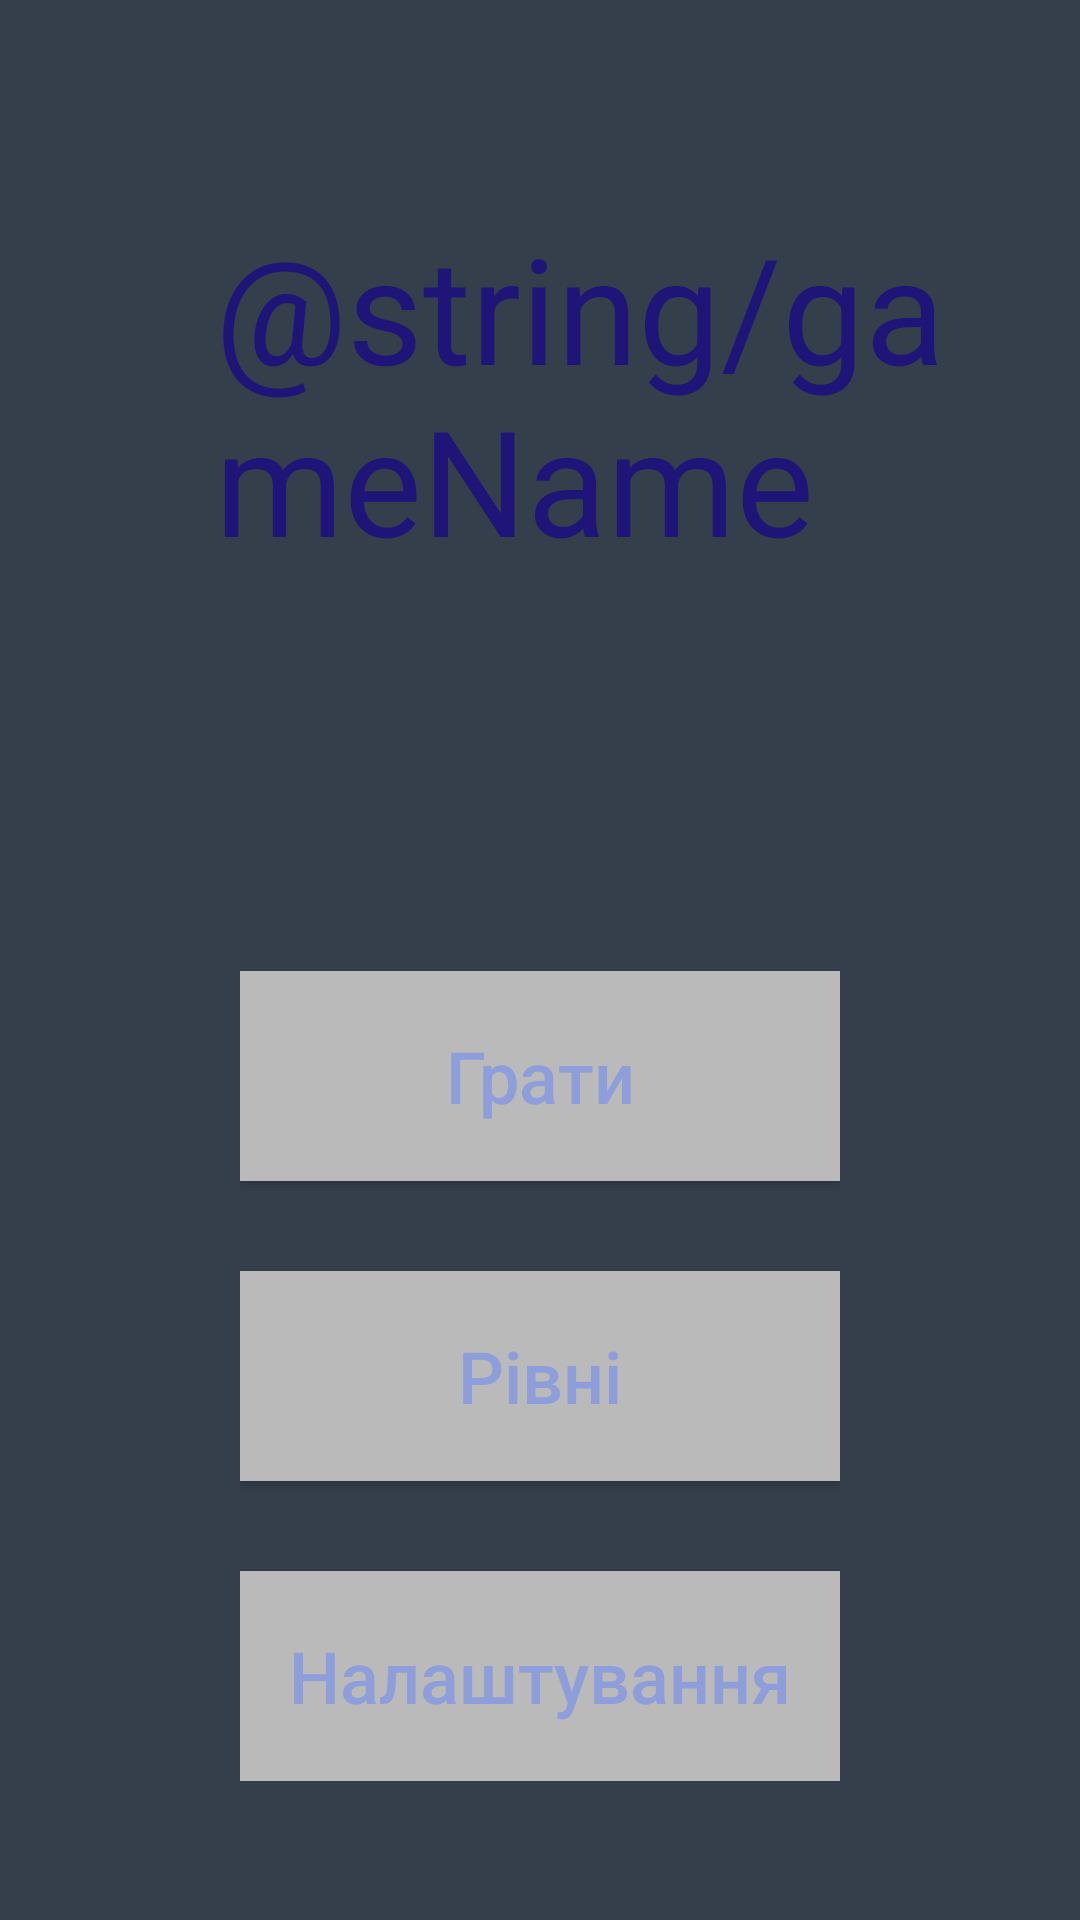

Produce the Android XML layout that renders to this screen, including the resource entries it uses.
<!-- AndroidManifest.xml: application theme AppTheme -->
<!-- res/layout/activity_main.xml -->
<?xml version="1.0" encoding="utf-8"?>
<androidx.constraintlayout.widget.ConstraintLayout xmlns:android="http://schemas.android.com/apk/res/android"
    xmlns:app="http://schemas.android.com/apk/res-auto"
    xmlns:tools="http://schemas.android.com/tools"
    android:layout_width="match_parent"
    android:layout_height="match_parent"
    android:background="@color/backgroundDark"
    tools:context=".MainActivity">

    <androidx.constraintlayout.widget.ConstraintLayout
        android:id="@+id/menuLayout1"
        android:layout_width="409dp"
        android:layout_height="277dp"
        app:layout_constraintStart_toStartOf="parent"
        app:layout_constraintTop_toTopOf="parent">

        <TextView
            android:id="@+id/menuTitle"
            android:layout_width="266dp"
            android:layout_height="138dp"
            android:text="@string/gameName"
            android:textColor="#1F1578"
            android:textSize="49sp"
            app:fontFamily="@font/bubblegum_sans"
            app:layout_constraintBottom_toBottomOf="parent"
            app:layout_constraintEnd_toEndOf="parent"
            app:layout_constraintHorizontal_bias="0.5"
            app:layout_constraintStart_toStartOf="parent"
            app:layout_constraintTop_toTopOf="parent" />
    </androidx.constraintlayout.widget.ConstraintLayout>

    <RelativeLayout
        android:id="@+id/menuLayout2"
        android:layout_width="wrap_content"
        android:layout_height="wrap_content"
        android:orientation="vertical"
        app:layout_constraintBottom_toBottomOf="parent"
        app:layout_constraintEnd_toEndOf="parent"
        app:layout_constraintStart_toStartOf="parent"
        app:layout_constraintTop_toBottomOf="@+id/menuLayout1">

        <Button
            android:id="@+id/menuPlayButton"
            android:layout_width="200dp"
            android:layout_height="70dp"
            android:layout_alignParentTop="true"
            android:background="#BABABA"
            android:onClick="playButtonOnClick"
            android:text="@string/playButtonText"
            android:textAllCaps="false"
            android:textSize="24sp" />

        <Button
            android:id="@+id/menuLevelsButton"
            android:layout_width="200dp"
            android:layout_height="70dp"
            android:layout_below="@+id/menuPlayButton"
            android:layout_marginTop="30dp"
            android:background="#BABABA"
            android:onClick="levelsButtonOnClick"
            android:text="@string/levelButtonText"
            android:textAllCaps="false"
            android:textSize="24sp" />

        <Button
            android:id="@+id/menuSettingsButton"
            android:layout_width="200dp"
            android:layout_height="70dp"
            android:layout_below="@+id/menuLevelsButton"
            android:layout_marginTop="30dp"
            android:background="#BABABA"
            android:onClick="settingsButtonOnClick"
            android:text="@string/settingsButtonText"
            android:textAllCaps="false"
            android:textSize="24sp" />
    </RelativeLayout>

</androidx.constraintlayout.widget.ConstraintLayout>
<!-- resources referenced by this layout -->
<resources>
  <color name="backgroundDark">#343F4B</color>
  <string name="levelButtonText">Рівні</string>
  <string name="playButtonText">Грати</string>
  <string name="settingsButtonText">Налаштування</string>
  <style name="AppTheme" parent="Theme.AppCompat">
          
          <item name="android:textColorPrimary">@color/primaryDark</item>
          <item name="android:textColorSecondary">@color/secondaryDark</item>
          <item name="android:colorBackground">@color/backgroundDark</item>
      </style>
  <color name="primaryDark">#8D9EDA</color>
  <color name="secondaryDark">#D6DBEA</color>
</resources>
